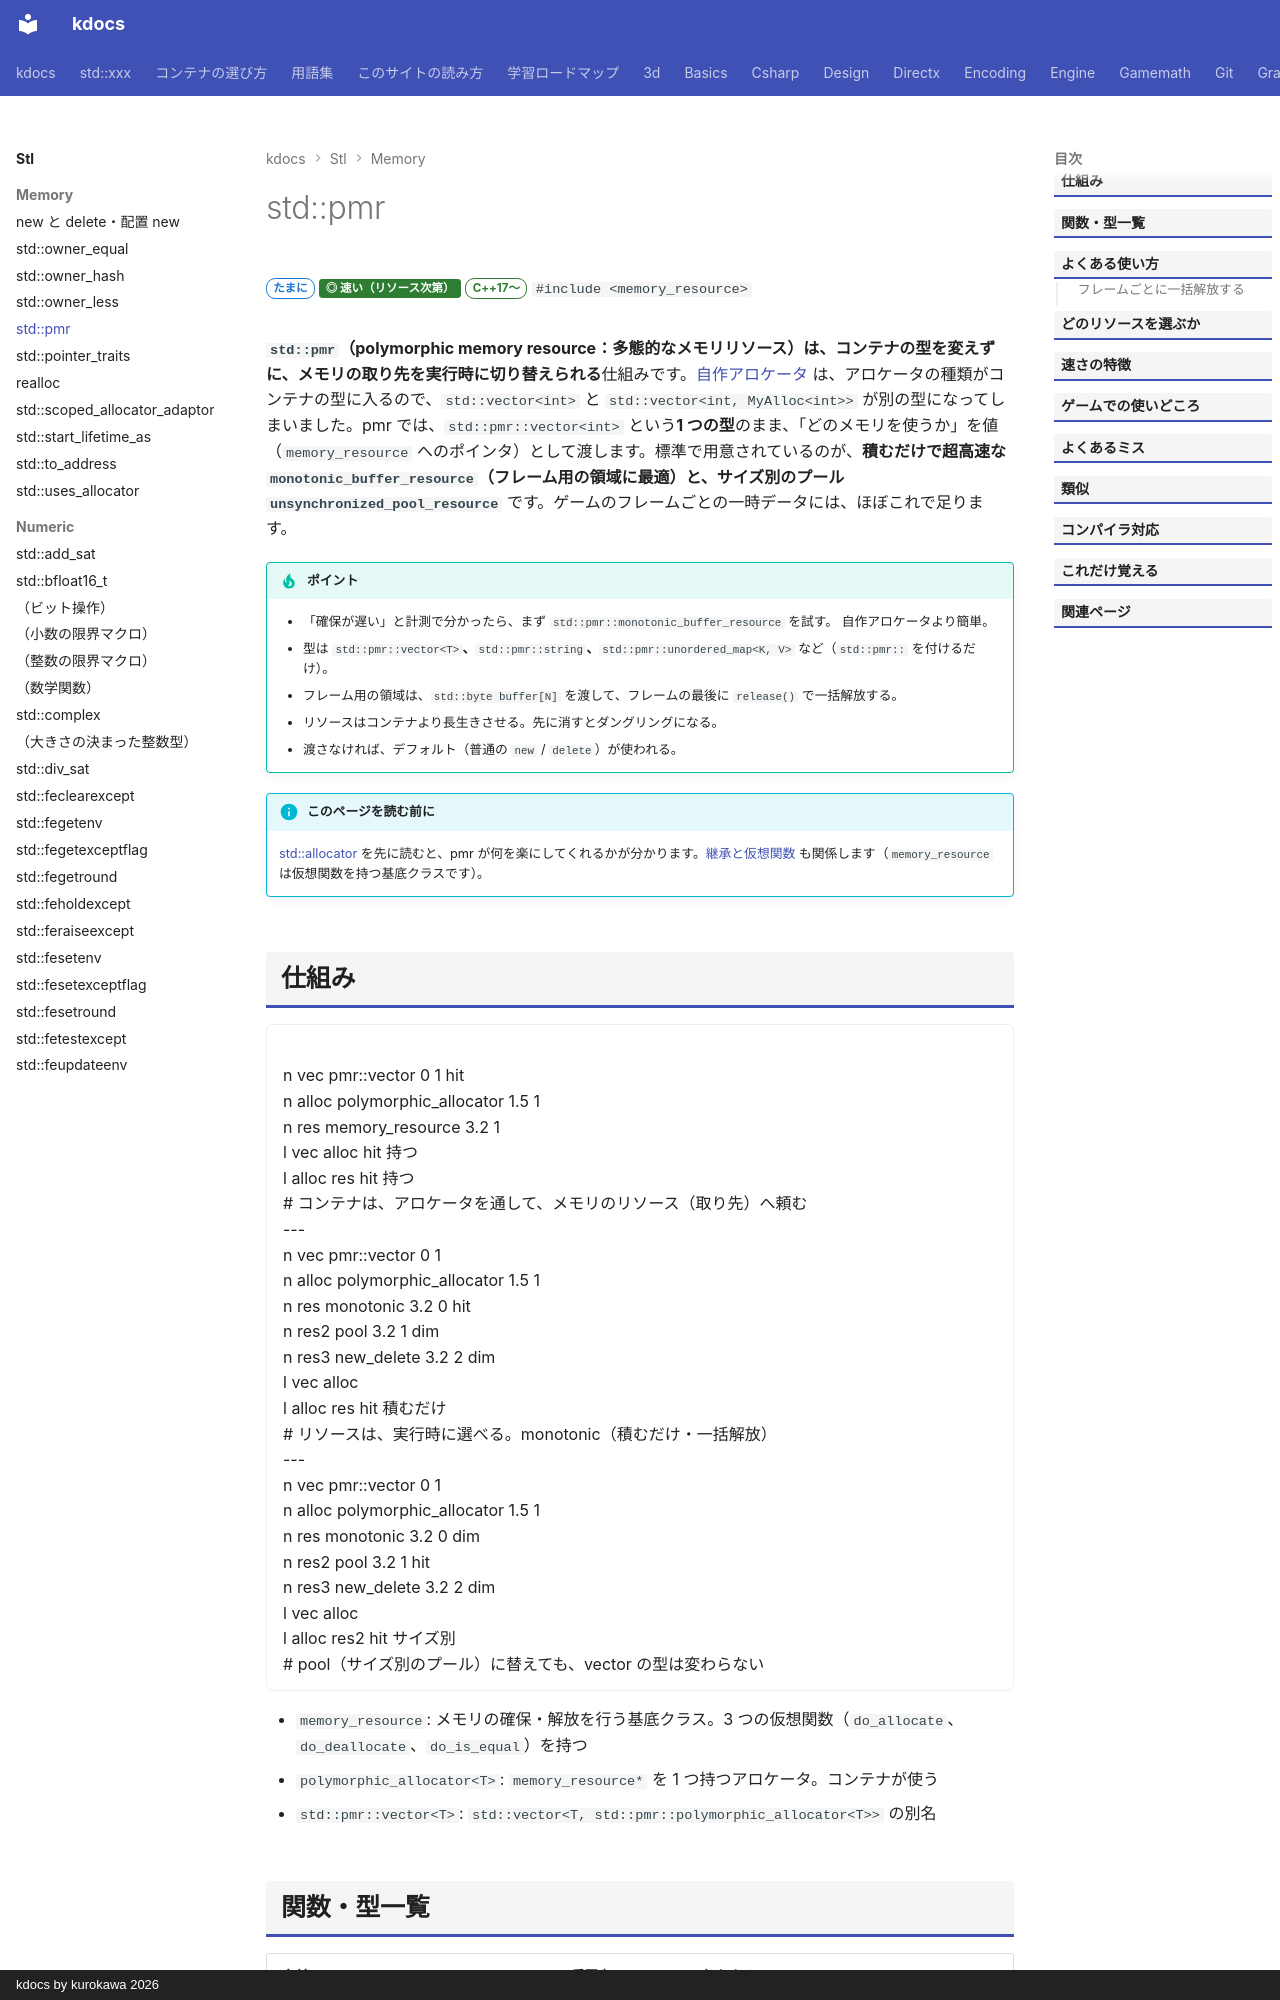

repository: qwzxdf/kdocs · page: stl/memory/pmr/index.html · generator: mkdocs · copyright: kdocs by kurokawa 2026

---
title: std::pmr
summary: "コンテナの型を変えずにメモリの取り先を、切り替える。フレーム用の領域に。"
order: 61
tags:
  - メモリ
---

# std::pmr

<div class="page-badges" markdown>
<span class="rank rank-sometimes">たまに</span>
<span class="perf perf-4">◎ 速い（リソース次第）</span>
<span class="ver ver-17">C++17〜</span>
`#include <memory_resource>`
</div>

**`std::pmr`<strong>（polymorphic memory resource：多態的なメモリリソース）は、</strong>コンテナの型を変えずに、メモリの取り先を実行時に切り替えられる**仕組みです。[自作アロケータ](allocator.md) は、アロケータの種類がコンテナの型に入るので、`std::vector<int>` と `std::vector<int, MyAlloc<int>>` が別の型になってしまいました。pmr では、`std::pmr::vector<int>` という**1 つの型**のまま、「どのメモリを使うか」を値（`memory_resource` へのポインタ）として渡します。標準で用意されているのが、**積むだけで超高速な `monotonic_buffer_resource`<strong>（フレーム用の領域に最適）と、</strong>サイズ別のプール `unsynchronized_pool_resource`** です。ゲームのフレームごとの一時データには、ほぼこれで足ります。

!!! tip "ポイント"
    - 「確保が遅い」と計測で分かったら、まず `std::pmr::monotonic_buffer_resource` を試す。 自作アロケータより簡単。
    - 型は `std::pmr::vector<T>`<strong>、</strong>`std::pmr::string`<strong>、</strong>`std::pmr::unordered_map<K, V>` など（`std::pmr::` を付けるだけ）。
    - フレーム用の領域は、`std::byte buffer[N]` を渡して、フレームの最後に `release()` で一括解放する。
    - リソースはコンテナより長生きさせる。先に消すとダングリングになる。
    - 渡さなければ、デフォルト（普通の `new` / `delete`）が使われる。

!!! info "このページを読む前に"
    [std::allocator](allocator.md) を先に読むと、pmr が何を楽にしてくれるかが分かります。[継承と仮想関数](../../basics/virtual.md) も関係します（`memory_resource` は仮想関数を持つ基底クラスです）。

## 仕組み

<div class="anim" data-type="graph" data-label="pmr のしくみ：リソースを差し替える">
n vec pmr::vector 0 1 hit
n alloc polymorphic_allocator 1.5 1
n res memory_resource 3.2 1
l vec alloc hit 持つ
l alloc res hit 持つ
# コンテナは、アロケータを通して、メモリのリソース（取り先）へ頼む
---
n vec pmr::vector 0 1
n alloc polymorphic_allocator 1.5 1
n res monotonic 3.2 0 hit
n res2 pool 3.2 1 dim
n res3 new_delete 3.2 2 dim
l vec alloc
l alloc res hit 積むだけ
# リソースは、実行時に選べる。monotonic（積むだけ・一括解放）
---
n vec pmr::vector 0 1
n alloc polymorphic_allocator 1.5 1
n res monotonic 3.2 0 dim
n res2 pool 3.2 1 hit
n res3 new_delete 3.2 2 dim
l vec alloc
l alloc res2 hit サイズ別
